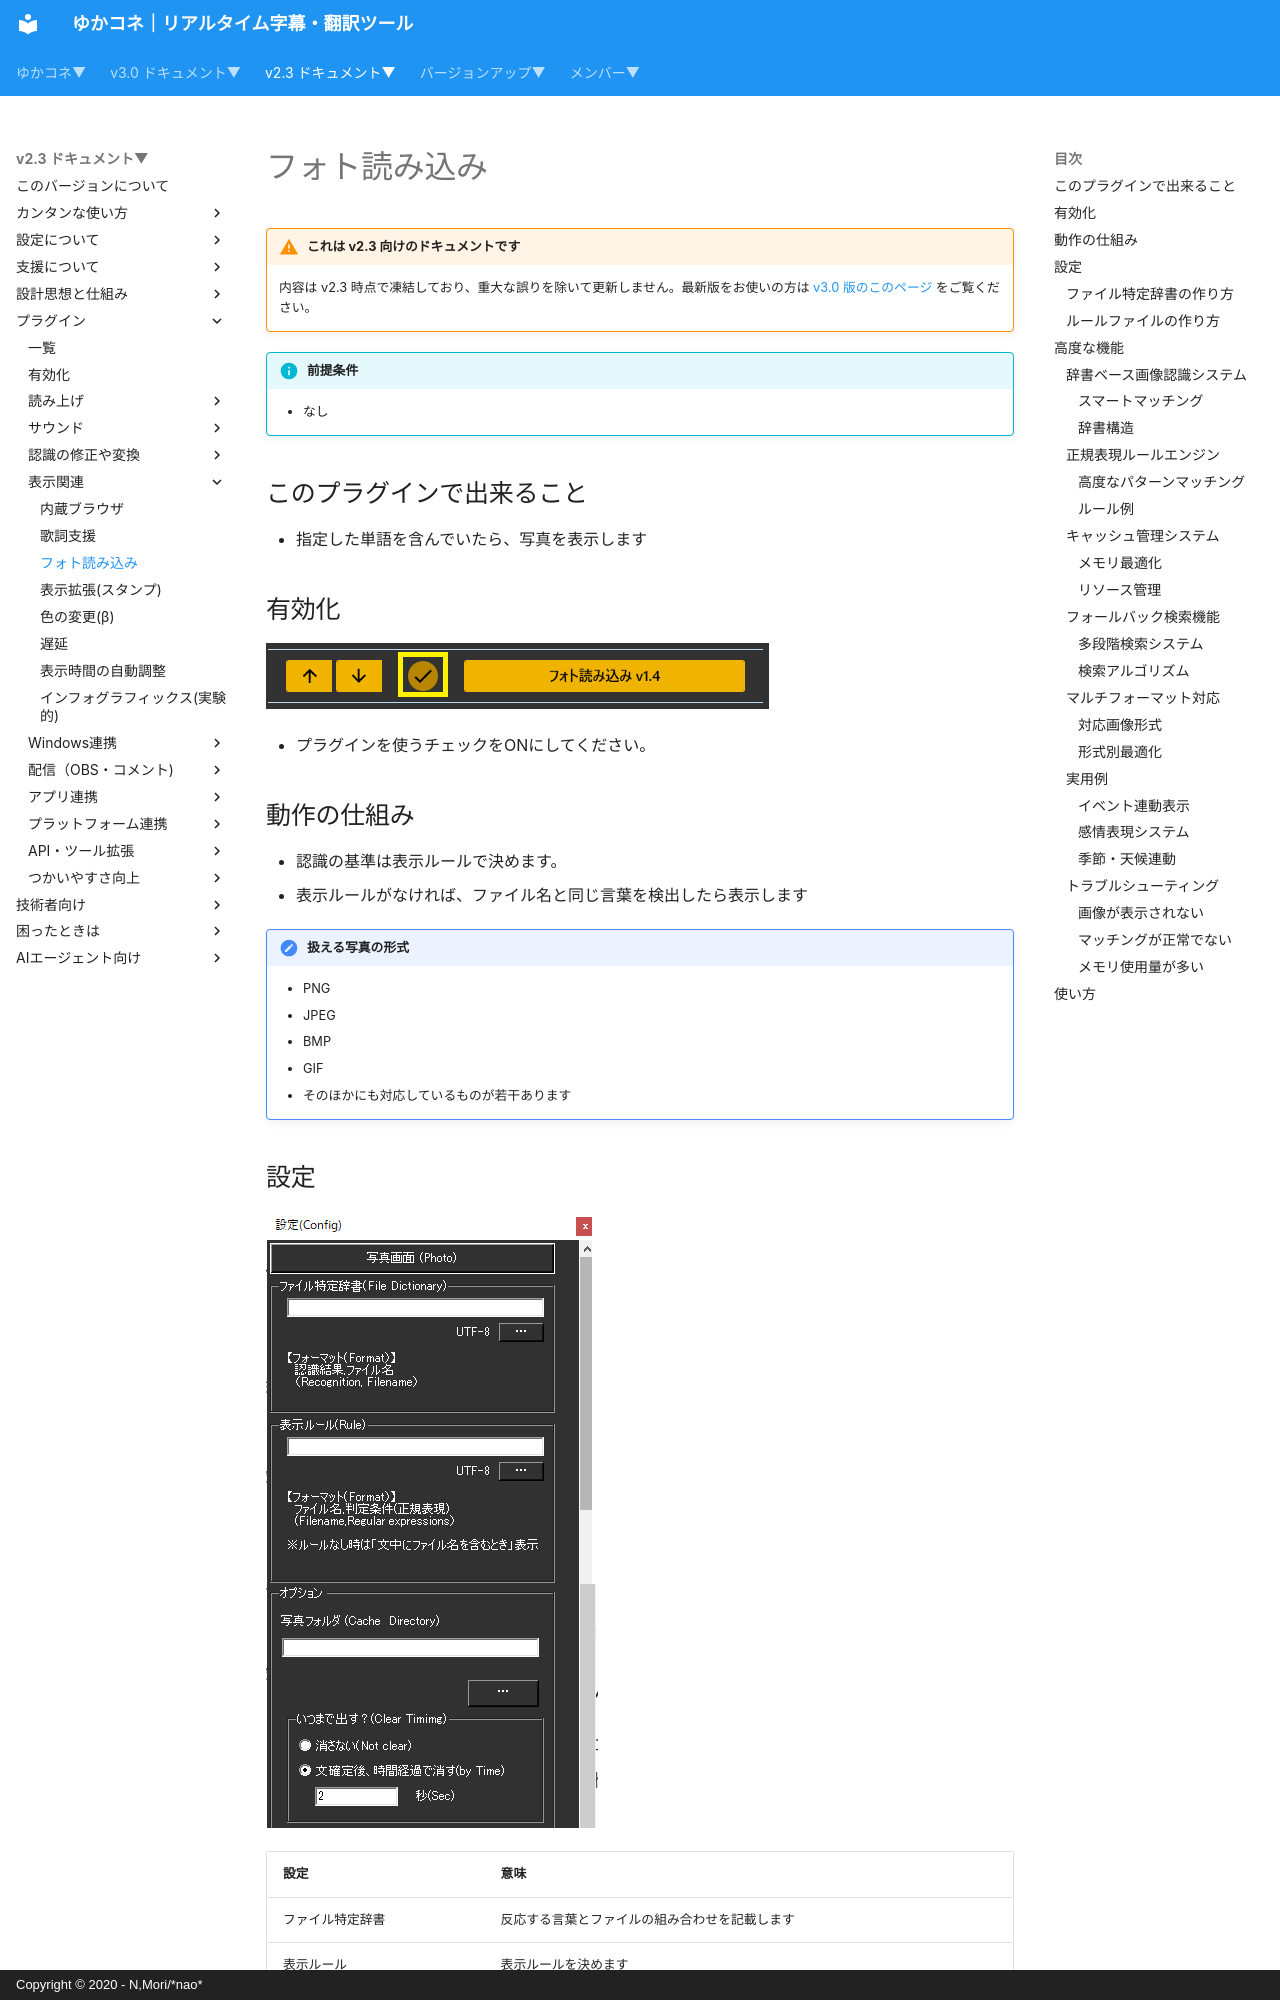

repository: nmori/yncneo-Docs-Src · page: v2.3/plugin/plugin_photopickup/index.html · generator: mkdocs · copyright: Copyright © 2020 - N,Mori/*nao*

<!-- version-banner -->
!!! warning "これは v2.3 向けのドキュメントです"
    内容は v2.3 時点で凍結しており、重大な誤りを除いて更新しません。最新版をお使いの方は [v3.0 版のこのページ](../../v3.0/plugin/plugin_photopickup.md) をご覧ください。

!!! Info "前提条件"
    * なし

## このプラグインで出来ること

* 指定した単語を含んでいたら、写真を表示します


##　有効化

![再生](images/plugin_PhotoPickup_p1.png)

* プラグインを使うチェックをONにしてください。

## 動作の仕組み

* 認識の基準は表示ルールで決めます。
* 表示ルールがなければ、ファイル名と同じ言葉を検出したら表示します

!!! Note "扱える写真の形式"
    * PNG
    * JPEG
    * BMP
    * GIF
    * そのほかにも対応しているものが若干あります

## 設定

![再生](images/plugin_PhotoPickup_p2.png)

|設定|意味|
|:--|:---|
|ファイル特定辞書|反応する言葉とファイルの組み合わせを記載します|
|表示ルール|表示ルールを決めます|
|写真フォルダ|写真が置いてある場所を決めます|
